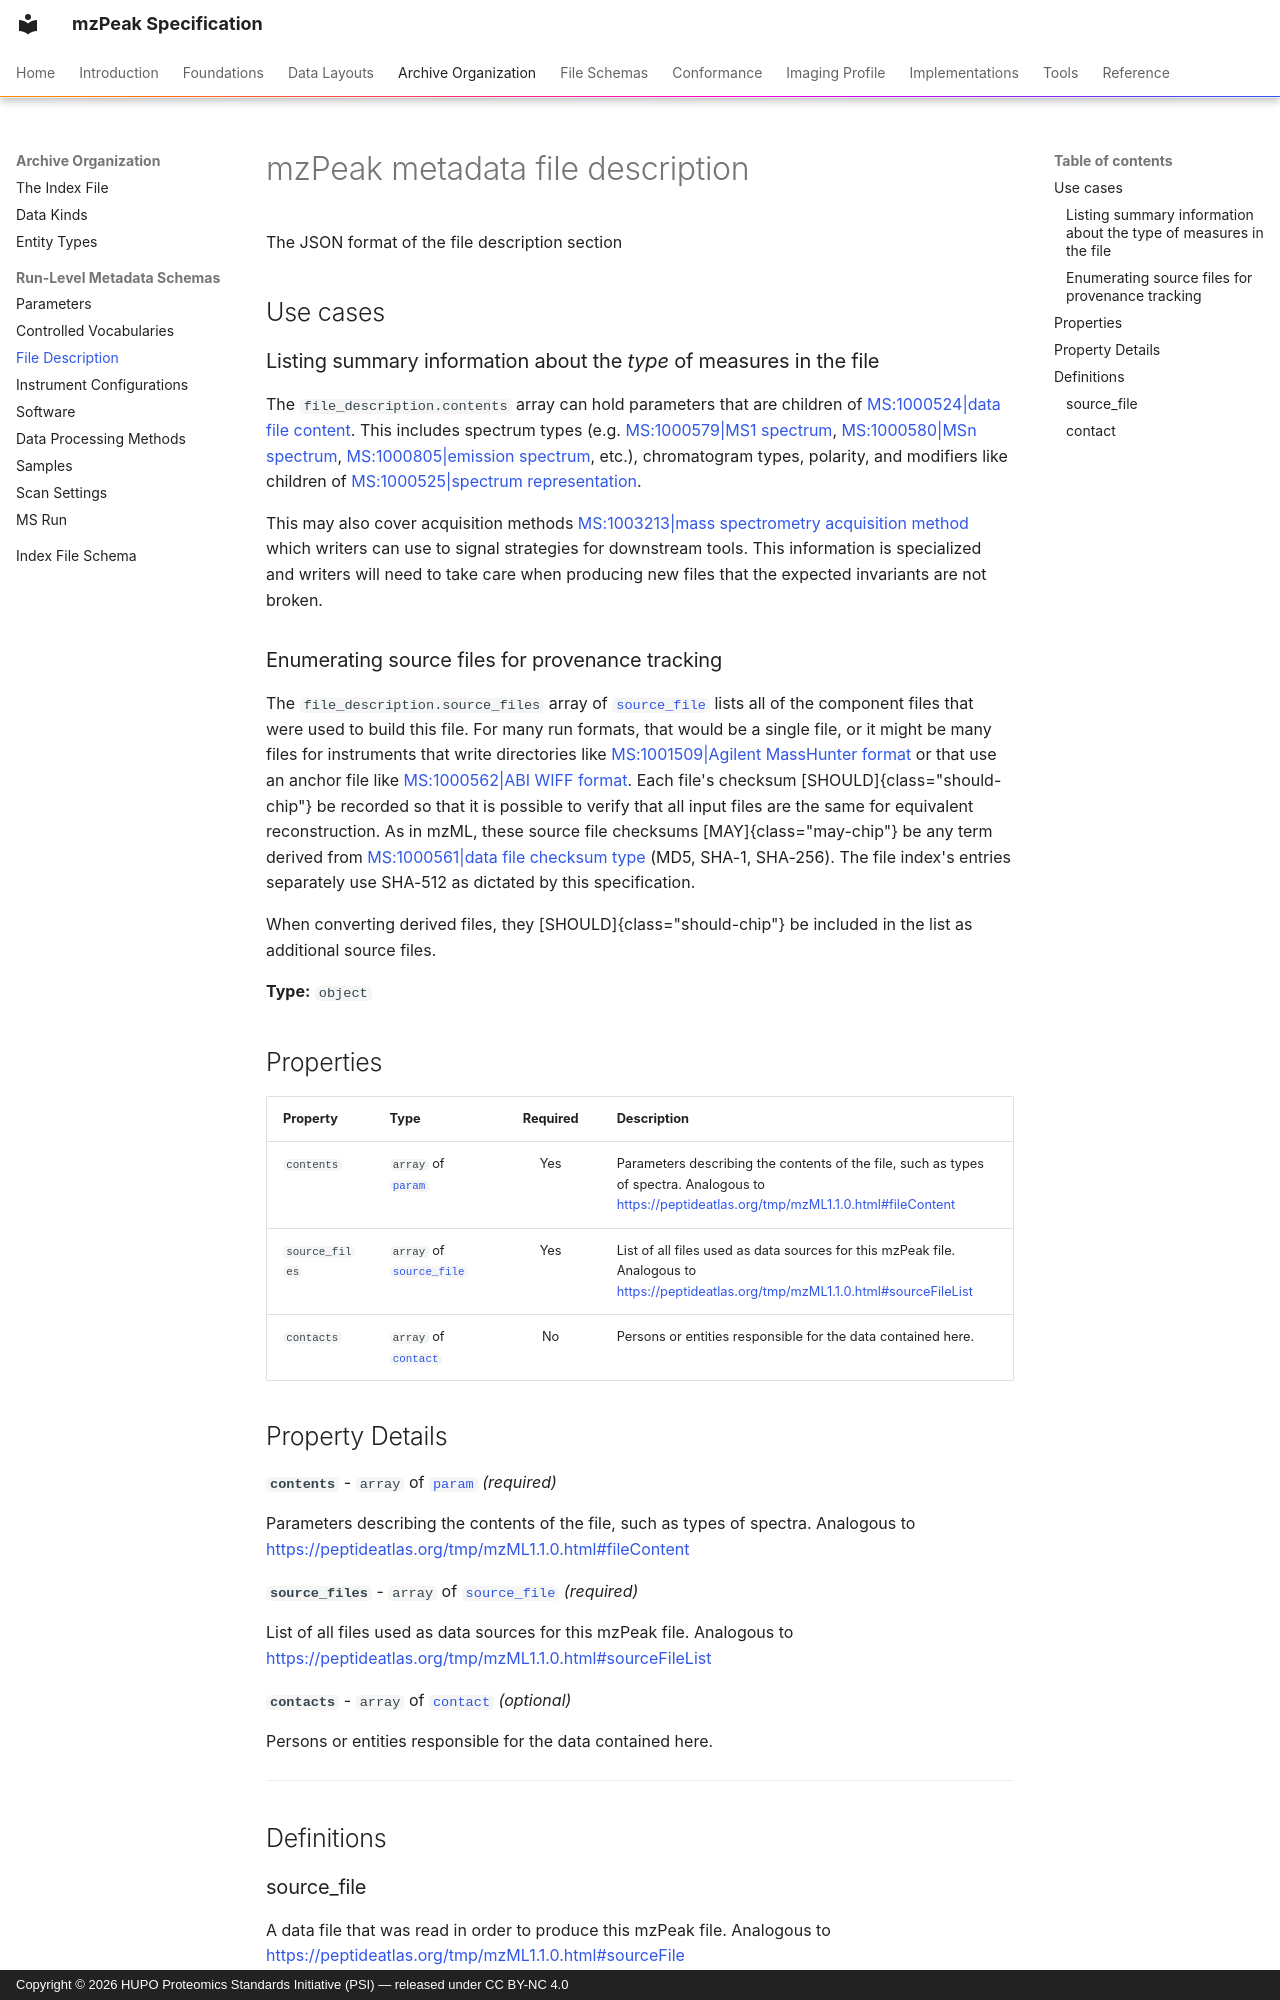

repository: HUPO-PSI/mzPeak-specification · page: archive/file_description/index.html · generator: mkdocs · copyright: Copyright © 2026 HUPO Proteomics Standards Initiative (PSI) — released under CC BY-NC 4.0

# mzPeak metadata file description

The JSON format of the file description section

## Use cases

### Listing summary information about the *type* of measures in the file

The `file_description.contents` array can hold parameters that are children of [MS:1000524|data file content](http://purl.obolibrary.org/obo/MS_1000524). This includes spectrum types (e.g. [MS:1000579|MS1 spectrum](http://purl.obolibrary.org/obo/MS_1000579), [MS:1000580|MSn spectrum](http://purl.obolibrary.org/obo/MS_1000580), [MS:1000805|emission spectrum](http://purl.obolibrary.org/obo/MS_1000805), etc.), chromatogram types, polarity, and modifiers like children of [MS:1000525|spectrum representation](http://purl.obolibrary.org/obo/MS_1000525).

This may also cover acquisition methods [MS:1003213|mass spectrometry acquisition method](http://purl.obolibrary.org/obo/MS_1003213) which writers can use to signal strategies for downstream tools. This information is specialized and writers will need to take care when producing new files that the expected invariants are not broken.

### Enumerating source files for provenance tracking

The `file_description.source_files` array of [`source_file`](#source_file) lists all of the component files that were used to build this file. For many run formats, that would be a single file, or it might be many files for instruments that write directories like [MS:1001509|Agilent MassHunter format](http://purl.obolibrary.org/obo/MS_1001509) or that use an anchor file like [MS:1000562|ABI WIFF format](http://purl.obolibrary.org/obo/MS_1000562). Each file's checksum [SHOULD]{class="should-chip"} be recorded so that it is possible to verify that all input files are the same for equivalent reconstruction. As in mzML, these source file checksums [MAY]{class="may-chip"} be any term derived from [MS:1000561|data file checksum type](http://purl.obolibrary.org/obo/MS_1000561) (MD5, SHA-1, SHA-256). The file index's entries separately use SHA-512 as dictated by this specification.

When converting derived files, they [SHOULD]{class="should-chip"} be included in the list as additional source files.


**Type:** `object`

## Properties

| Property | Type | Required | Description |
|----------|------|:--------:|-------------|
| `contents` | `array` of [`param`](param.md) | Yes | Parameters describing the contents of the file, such as types of spectra. Analogous to <https://peptideatlas.org/tmp/mzML1.1.0.html#fileContent> |
| `source_files` | `array` of [`source_file`](#source_file) | Yes | List of all files used as data sources for this mzPeak file. Analogous to <https://peptideatlas.org/tmp/mzML1.1.0.html#sourceFileList> |
| `contacts` | `array` of [`contact`](#contact) | No | Persons or entities responsible for the data contained here. |
